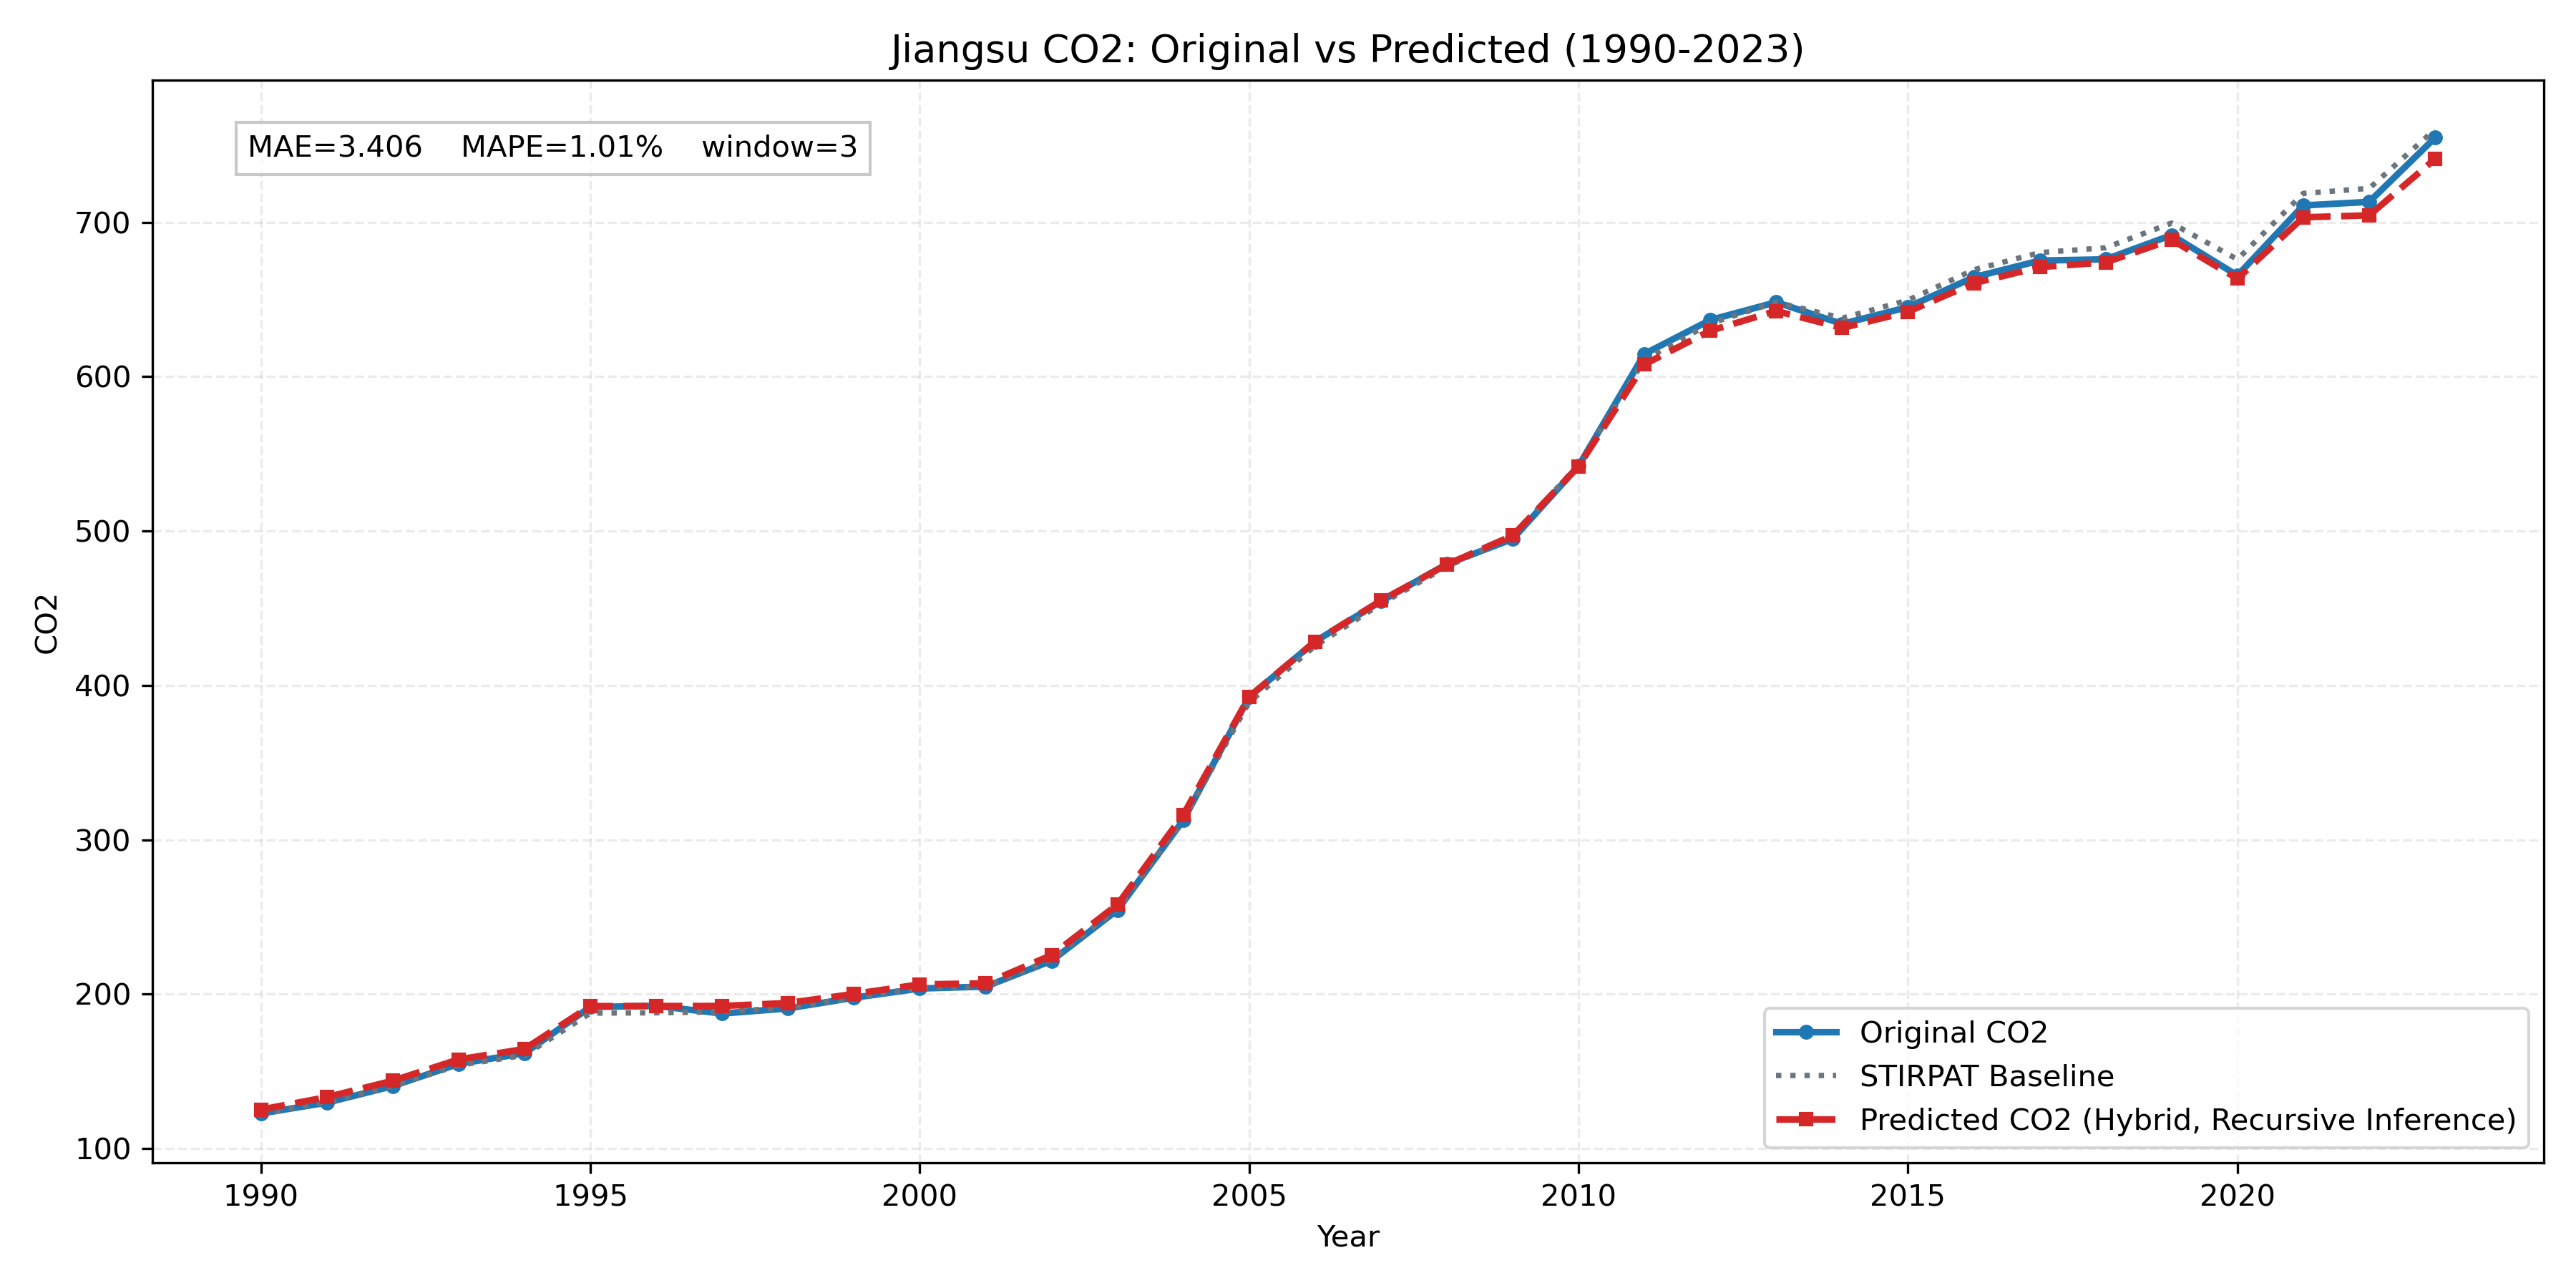

The table this chart was drawn from, first rows:
province, year, true_co2, stirpat_co2, pred_residual, pred_log_co2, pred_co2
Jiangsu, 1990, 122.6, 122.5, 0.0215, 4.83, 125.1
Jiangsu, 1991, 129.6, 130.1, 0.02333, 4.892, 133.2
Jiangsu, 1992, 140.3, 140.4, 0.02394, 4.968, 143.8
Jiangsu, 1993, 154.8, 153.8, 0.02467, 5.06, 157.7
Jiangsu, 1994, 161.7, 160.3, 0.02516, 5.102, 164.4
Jiangsu, 1995, 191.6, 187.6, 0.02396, 5.258, 192.2
Jiangsu, 1996, 192.4, 187.9, 0.02321, 5.259, 192.3
Jiangsu, 1997, 187.4, 188.4, 0.02026, 5.259, 192.3
Jiangsu, 1998, 190.7, 191.2, 0.0153, 5.269, 194.2
Jiangsu, 1999, 197.6, 197.6, 0.01229, 5.299, 200.1
Jiangsu, 2000, 203.6, 204, 0.01094, 5.329, 206.3
Jiangsu, 2001, 204.8, 204.7, 0.01075, 5.332, 206.9
Jiangsu, 2002, 221.5, 222.6, 0.0118, 5.417, 225.2
Jiangsu, 2003, 254.5, 255.1, 0.01098, 5.553, 257.9
Jiangsu, 2004, 312.7, 312.8, 0.01087, 5.756, 316.2
Jiangsu, 2005, 392.5, 389.1, 0.009219, 5.973, 392.7
Jiangsu, 2006, 428.4, 425.6, 0.006695, 6.06, 428.4
Jiangsu, 2007, 454.5, 452.7, 0.004842, 6.12, 454.9
Jiangsu, 2008, 478.6, 476.9, 0.003004, 6.17, 478.3
Jiangsu, 2009, 494.9, 496.8, 0.0005533, 6.209, 497.1
Jiangsu, 2010, 542.2, 543, -0.001784, 6.295, 542
Jiangsu, 2011, 614.8, 610.9, -0.004806, 6.41, 608
Jiangsu, 2012, 636.8, 634.5, -0.007469, 6.445, 629.8
Jiangsu, 2013, 648.3, 648.3, -0.008733, 6.466, 642.6
Jiangsu, 2014, 634.2, 638, -0.01009, 6.448, 631.6
Jiangsu, 2015, 645.1, 649.6, -0.01161, 6.465, 642.1
Jiangsu, 2016, 664.5, 669.3, -0.01308, 6.493, 660.6
Jiangsu, 2017, 675.2, 680.4, -0.01391, 6.509, 671
Jiangsu, 2018, 676, 683.6, -0.01396, 6.513, 674.1
Jiangsu, 2019, 691.7, 699.5, -0.01553, 6.535, 688.7
Jiangsu, 2020, 665.6, 676, -0.01868, 6.498, 663.5
Jiangsu, 2021, 711, 718.8, -0.02179, 6.556, 703.3
Jiangsu, 2022, 713.3, 722, -0.02452, 6.558, 704.6
Jiangsu, 2023, 754.8, 760.3, -0.02551, 6.608, 741.1
